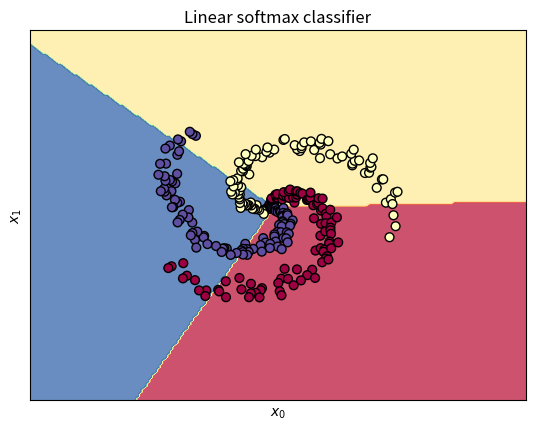

Recreate this plot in Python.
# CS 231n
import numpy as np
from matplotlib import pyplot as plt

def make_meshgrid(x, y, h=.02):
    """Create a mesh of points to plot in

    Parameters
    ----------
    x: data to base x-axis meshgrid on
    y: data to base y-axis meshgrid on
    h: stepsize for meshgrid, optional

    Returns
    -------
    xx, yy : ndarray
    """
    x_min, x_max = x.min() - 1, x.max() + 1
    y_min, y_max = y.min() - 1, y.max() + 1
    xx, yy = np.meshgrid(np.arange(x_min, x_max, h),
                         np.arange(y_min, y_max, h))
    return xx, yy

def plot_contours(ax, Z, xx, yy, **params):
    """Plot the decision boundaries for a classifier.

    Parameters
    ----------
    ax: matplotlib axes object
    clf: a classifier
    xx: meshgrid ndarray
    yy: meshgrid ndarray
    params: dictionary of params to pass to contourf, optional
    """
    #Z = clf.predict(np.c_[xx.ravel(), yy.ravel()])
    Z = Z.reshape(xx.shape)
    out = ax.contourf(xx, yy, Z, **params)
    return out

# Generating some data
N = 100 # number of points per class
D = 2 # dimensionality
K = 3 # number of classes
X = np.zeros((N*K,D)) # data matrix (each row = single example)
y = np.zeros(N*K, dtype='uint8') # class labels

for j in range(K):
  	ix = range(N*j,N*(j+1))
  	r = np.linspace(0.0,1,N) # radius
  	t = np.linspace(j*4,(j+1)*4,N) + np.random.randn(N)*0.2 # theta
  	X[ix] = np.c_[r*np.sin(t), r*np.cos(t)]
  	y[ix] = j
  	
# lets visualize the data:
#plt.scatter(X[:, 0], X[:, 1], c=y, s=40, cmap=plt.cm.Spectral)
#plt.show()

#Train a Linear Classifier

# initialize parameters randomly
W = 0.01 * np.random.randn(D,K)
b = np.zeros((1,K))

# some hyperparameters
step_size = 1e-0
reg = 1e-3 # regularization strength

# gradient descent loop
num_examples = X.shape[0]
for i in range(200):
  
  # evaluate class scores, [N x K]
  scores = np.dot(X, W) + b 
  
  # compute the class probabilities
  exp_scores = np.exp(scores)
  probs = exp_scores / np.sum(exp_scores, axis=1, keepdims=True) # [N x K]
  
  # compute the loss: average cross-entropy loss and regularization
  corect_logprobs = -np.log(probs[range(num_examples),y])
  data_loss = np.sum(corect_logprobs)/num_examples
  reg_loss = 0.5*reg*np.sum(W*W)
  loss = data_loss + reg_loss
  if i % 10 == 0:
    print("iteration %d: loss %f" % (i, loss))
  
  # compute the gradient on scores
  dscores = probs
  dscores[range(num_examples),y] -= 1
  dscores /= num_examples
  
  # backpropate the gradient to the parameters (W,b)
  dW = np.dot(X.T, dscores)
  db = np.sum(dscores, axis=0, keepdims=True) # dim: 1 x 3
  
  dW += reg*W # regularization gradient
  
  # perform a parameter update
  W += -step_size * dW
  b += -step_size * db

# evaluate training set accuracy
scores = np.dot(X, W) + b
predicted_class = np.argmax(scores, axis=1)
print('training accuracy: %.2f' % (np.mean(predicted_class == y)))

X0, X1 = X[:, 0], X[:, 1]
xx, yy = make_meshgrid(X0, X1)

X_all = np.c_[xx.ravel(), yy.ravel()]
scores_all_smax = np.dot(X_all, W) + b
Z_smax = np.argmax(scores_all_smax, axis=1)

title = "Linear softmax classifier"
fig, ax = plt.subplots(1, 1)
plot_contours(ax, Z_smax, xx, yy,
                  cmap=plt.cm.Spectral, alpha=0.8) # cmap=plt.cm.coolwarm
ax.scatter(X0, X1, c=y, cmap=plt.cm.Spectral, s=40, edgecolors='k')
ax.set_xlim(xx.min(), xx.max())
ax.set_ylim(yy.min(), yy.max())
ax.set_xlabel('$x_0$')
ax.set_ylabel('$x_1$')
ax.set_xticks(())
ax.set_yticks(())
ax.set_title(title)

plt.show()